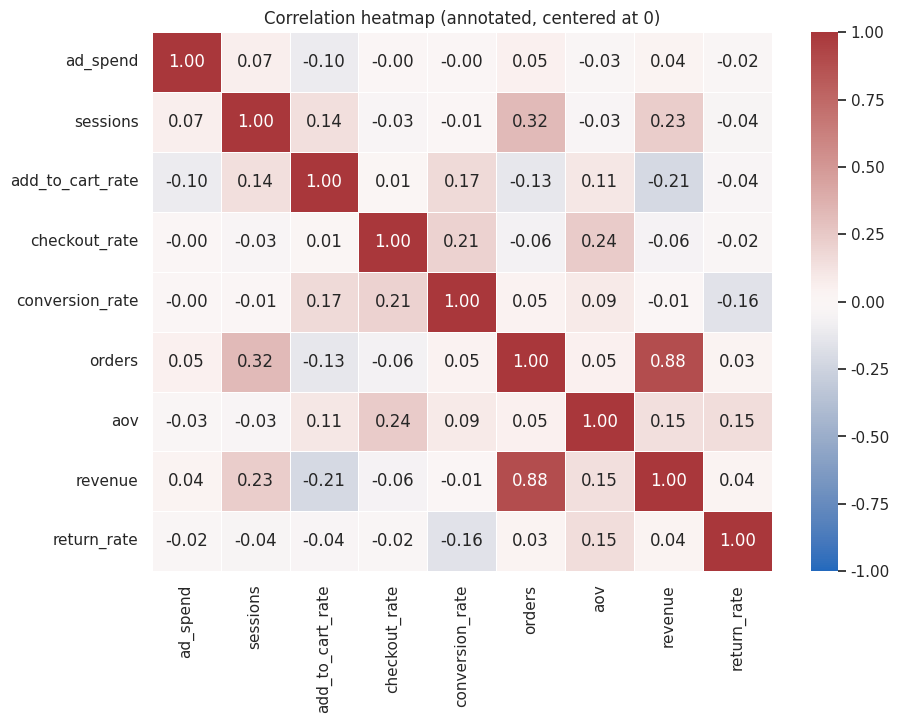
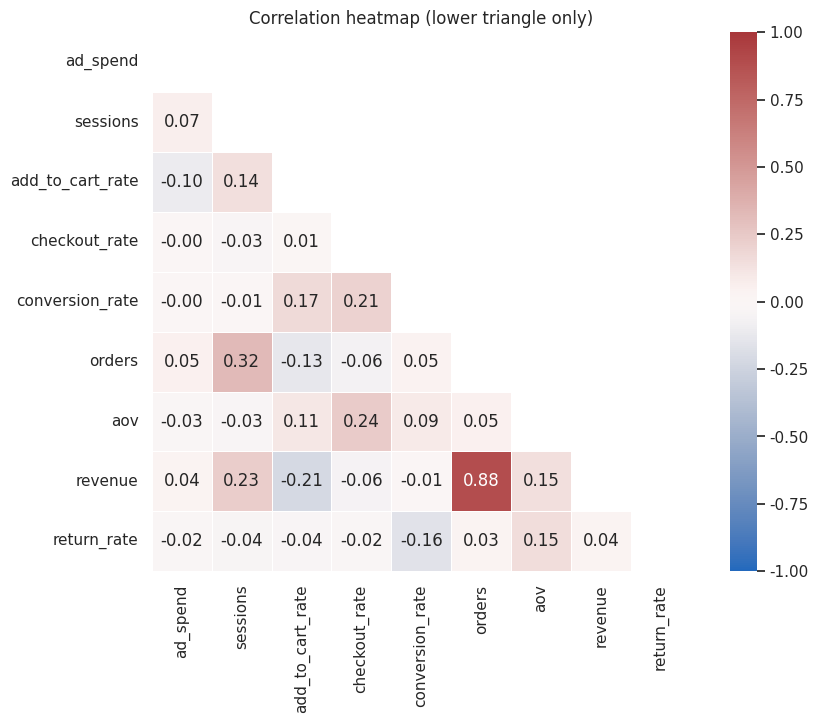
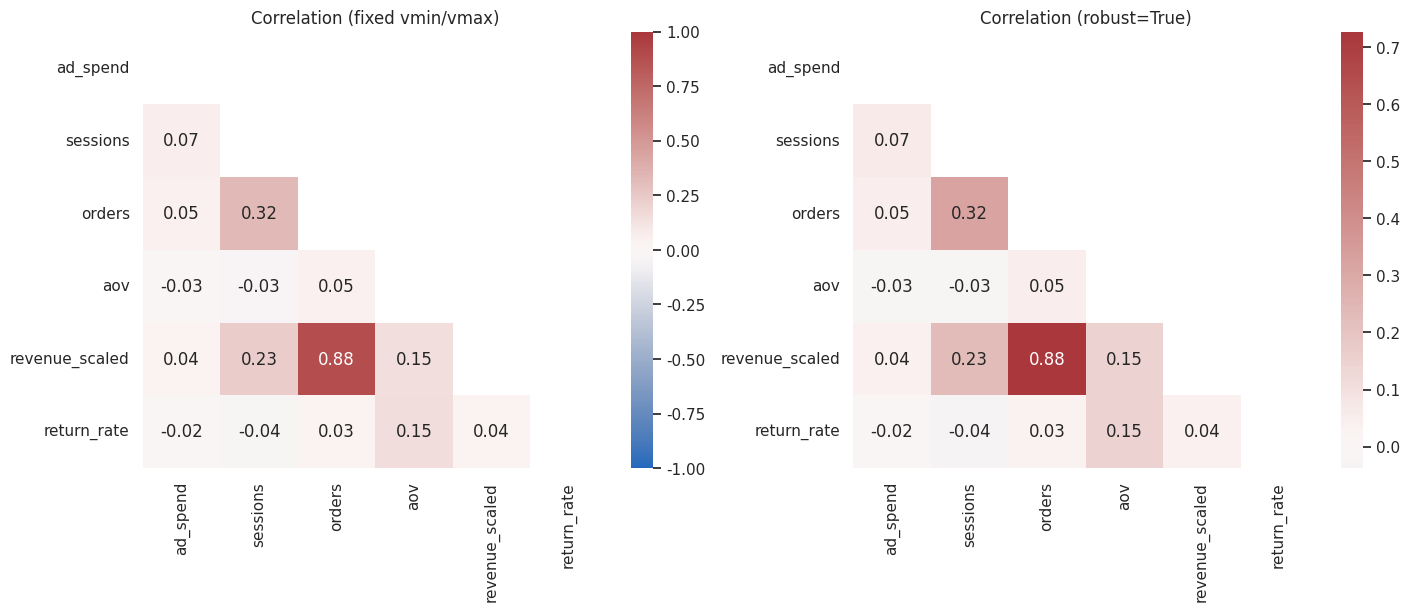
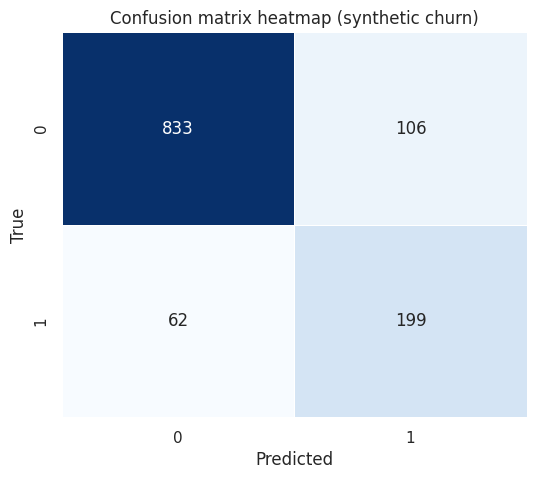

Generate these figures, in order, with matplotlib: (Note: this script raises an exception after producing the figures.)
# Setup
import numpy as np
import pandas as pd
import seaborn as sns
import matplotlib.pyplot as plt

sns.set_theme(style='white', context='notebook')
np.random.seed(42)


# Create a synthetic e-commerce KPI dataset (weekly)
n = 120  # weeks

# Marketing + traffic
ad_spend = np.random.lognormal(mean=9.0, sigma=0.35, size=n)  # in currency units
sessions = (ad_spend / 20 + np.random.normal(0, 1200, size=n)).clip(2000, None)

# Funnel rates (bounded 0..1)
add_to_cart_rate = np.clip(0.06 + 0.000002 * sessions + np.random.normal(0, 0.01, n), 0.02, 0.25)
checkout_rate = np.clip(0.35 + 0.25 * add_to_cart_rate + np.random.normal(0, 0.03, n), 0.10, 0.80)
conversion_rate = np.clip(0.008 + 0.045 * add_to_cart_rate + 0.020 * checkout_rate + np.random.normal(0, 0.003, n), 0.002, 0.08)

# Outcomes
orders = (sessions * conversion_rate + np.random.normal(0, 25, n)).clip(10, None)

# Average order value influenced by discounting (not modeled explicitly) + some noise
# (add some correlation with checkout_rate as a proxy for checkout UX)
aov = np.clip(900 + 600 * checkout_rate + np.random.normal(0, 120, n), 300, 2500)

revenue = orders * aov

# Return rate: mildly correlated with higher AOV + random seasonality
season = np.sin(np.linspace(0, 6*np.pi, n))
return_rate = np.clip(0.10 + 0.00002 * (aov - 900) + 0.03 * (season > 0) + np.random.normal(0, 0.02, n), 0.02, 0.35)

# Add a few extreme outliers to demonstrate robust scaling
outlier_weeks = np.random.choice(np.arange(n), size=4, replace=False)
revenue[outlier_weeks] *= np.random.uniform(2.5, 4.5, size=4)

kpi = pd.DataFrame({
    'ad_spend': ad_spend,
    'sessions': sessions,
    'add_to_cart_rate': add_to_cart_rate,
    'checkout_rate': checkout_rate,
    'conversion_rate': conversion_rate,
    'orders': orders,
    'aov': aov,
    'revenue': revenue,
    'return_rate': return_rate,
})

kpi.head()


# Basic checks
print(kpi.shape)
print(kpi.describe().round(3))


# Correlation matrix
corr = kpi.corr(numeric_only=True)

plt.figure(figsize=(10, 7))
sns.heatmap(
    corr,
    cmap='vlag',
    center=0,
    vmin=-1,
    vmax=1,
    annot=True,
    fmt='.2f',
    linewidths=0.5
)
plt.title('Correlation heatmap (annotated, centered at 0)')
plt.show()


# Mask upper triangle
mask = np.triu(np.ones_like(corr, dtype=bool))

plt.figure(figsize=(10, 7))
sns.heatmap(
    corr,
    mask=mask,
    cmap='vlag',
    center=0,
    vmin=-1,
    vmax=1,
    annot=True,
    fmt='.2f',
    linewidths=0.5,
    square=True
)
plt.title('Correlation heatmap (lower triangle only)')
plt.show()


# Compare robust vs non-robust on a covariance-like matrix
# Create a "scaled revenue" feature to amplify outlier impact
kpi2 = kpi.copy()
kpi2['revenue_scaled'] = kpi2['revenue'] / 1e6

corr2 = kpi2[['ad_spend','sessions','orders','aov','revenue_scaled','return_rate']].corr()
mask2 = np.triu(np.ones_like(corr2, dtype=bool))

fig, axes = plt.subplots(1, 2, figsize=(14, 6), constrained_layout=True)

sns.heatmap(
    corr2,
    mask=mask2,
    cmap='vlag',
    center=0,
    vmin=-1,
    vmax=1,
    annot=True,
    fmt='.2f',
    ax=axes[0]
)
axes[0].set_title('Correlation (fixed vmin/vmax)')

sns.heatmap(
    corr2,
    mask=mask2,
    cmap='vlag',
    center=0,
    robust=True,
    annot=True,
    fmt='.2f',
    ax=axes[1]
)
axes[1].set_title('Correlation (robust=True)')

plt.show()


# Synthetic churn labels
m = 1200
true_churn = (np.random.rand(m) < 0.22).astype(int)  # 22% churn

# A model with some skill: higher recall than random, but not perfect
# Generate predicted probabilities with some separation
scores = np.where(true_churn == 1,
                  np.random.beta(4, 3, size=m),   # churners have higher scores
                  np.random.beta(2, 6, size=m))   # non-churners have lower scores

threshold = 0.45
pred_churn = (scores >= threshold).astype(int)

# Confusion matrix counts
# rows = true, cols = predicted
cm = pd.crosstab(
    pd.Series(true_churn, name='True'),
    pd.Series(pred_churn, name='Predicted')
)

cm


# Plot confusion matrix with annotations
plt.figure(figsize=(6, 5))
sns.heatmap(
    cm,
    annot=True,
    fmt='d',
    cmap='Blues',
    cbar=False,
    linewidths=0.5
)
plt.title('Confusion matrix heatmap (synthetic churn)')
plt.show()


# Create a cohort-style dataset: product categories vs weekly metrics
categories = ['Electronics', 'Fashion', 'Home', 'Beauty', 'Sports', 'Books']
weeks = pd.date_range('2024-01-01', periods=24, freq='W')

rows = []
for cat in categories:
    cat_factor = {
        'Electronics': (1.3, 1.15),
        'Fashion': (1.0, 0.95),
        'Home': (0.9, 1.05),
        'Beauty': (0.85, 1.10),
        'Sports': (1.05, 1.00),
        'Books': (0.7, 0.90),
    }[cat]
    spend_factor, conv_factor = cat_factor

    for w in weeks:
        base_spend = np.random.lognormal(8.5, 0.25) * spend_factor
        base_sessions = (base_spend / 18 + np.random.normal(0, 900)).clip(1500, None)
        base_conv = np.clip(np.random.normal(0.018, 0.004) * conv_factor, 0.005, 0.05)
        base_aov = np.clip(np.random.normal(1200, 220) * (1.15 if cat == 'Electronics' else 0.95), 300, 3500)
        base_orders = base_sessions * base_conv
        base_revenue = base_orders * base_aov

        rows.append({
            'category': cat,
            'week': w,
            'ad_spend': base_spend,
            'sessions': base_sessions,
            'conversion_rate': base_conv,
            'aov': base_aov,
            'revenue': base_revenue,
        })

cohort = pd.DataFrame(rows)

# Aggregate by category (mean over weeks)
cohort_mean = cohort.groupby('category')[['ad_spend','sessions','conversion_rate','aov','revenue']].mean()
cohort_mean


# Clustermap on category-level KPIs
# standard_scale=1 standardizes each column so clustering isn't dominated by high-magnitude features like revenue
sns.clustermap(
    cohort_mean,
    standard_scale=1,
    method='average',
    metric='euclidean',
    cmap='mako',
    linewidths=0.5,
    figsize=(8, 6)
)
plt.suptitle('Clustermap: product category KPIs (standardized by column)', y=1.02)
plt.show()


# Practice template (fill TODOs)

# TODO A1-A3

# TODO B4

# TODO B5 (challenge): precision, recall

# TODO C6-C7

from typing import Any

def plot_corr_triangle(df: pd.DataFrame, **kwargs: Any):
    # TODO: implement masked correlation heatmap
    pass
